Run: headless pygame with SDL's dummy video driver; simulated clock (each Clock.tick advances the game by its frame time, no real sleeping); random seed 0; keys injected as events and as key.get_pressed() state; no mouse input.
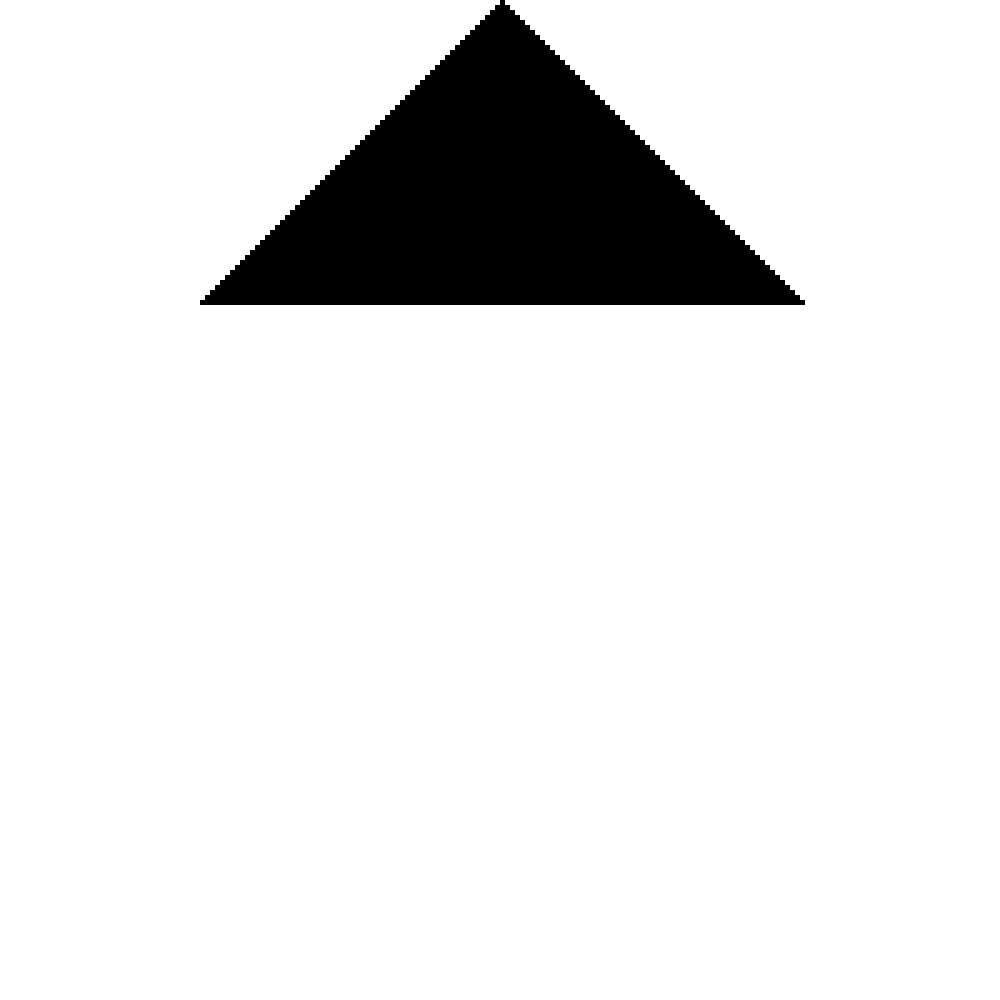
Frame 1 of 4 · flips 1–60 · no input
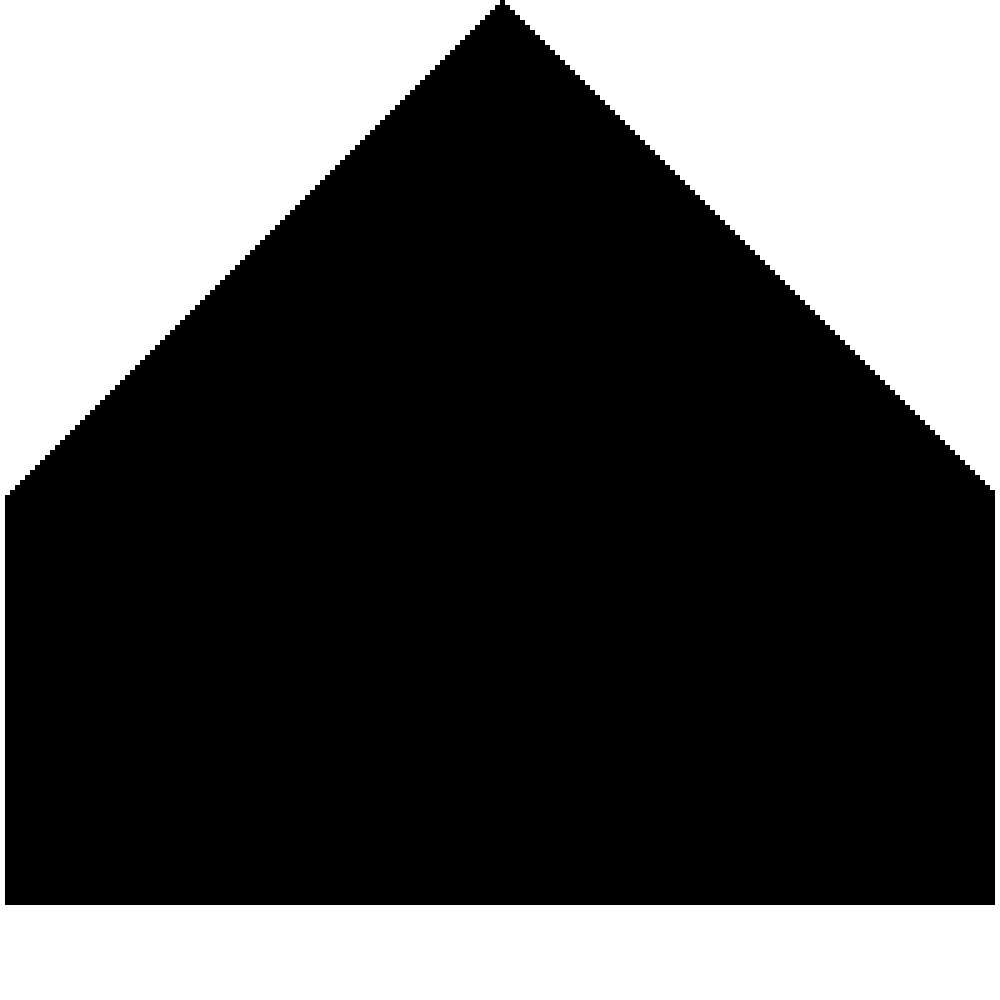
Frame 2 of 4 · flips 61–180 · tapped SPACE, RETURN · held RIGHT (→), D
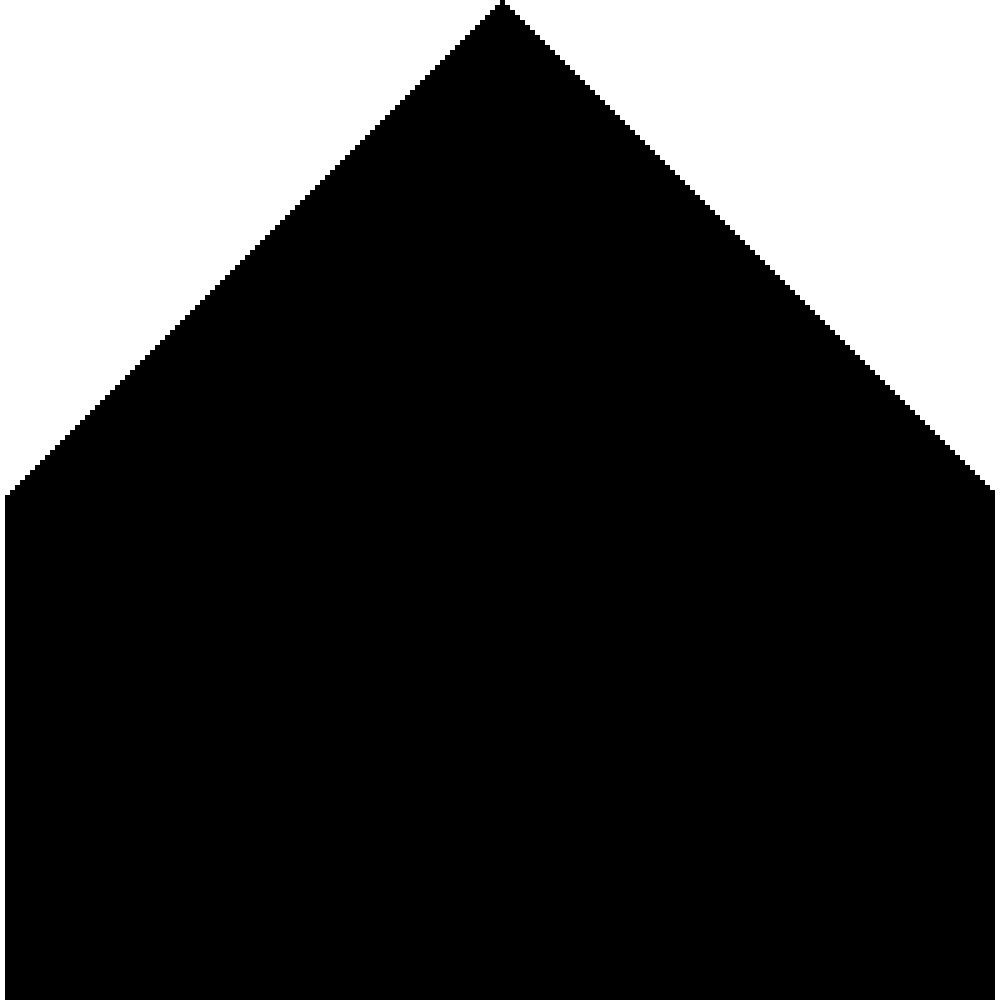
Frame 3 of 4 · flips 181–300 · held DOWN (↓), S
Frame 4 of 4 · flips 301–420 · held LEFT (←), A, UP (↑), W · screen unchanged from frame 3, image omitted

The pygame program that drew these frames:

import pygame, sys, random, time
import array
from pygame.locals import *

grid = (200, 200)
size = 5
ruleset = (1,1,0,1,1,1,1,0)
startpoint = 100

def cellstart(cells):
    for x in range(0, grid[0]):
        for y in range(0, grid[1]):
            cells[x][y] = 0

    cells[0][startpoint] = 1
    return cells

def display(cells, screen):
    pygame.display.set_caption('Celluar Automaton by Colton')
    
    for i in range(grid[0]):
        for j in range(grid[1]):
            if cells[j][i] == 0:
                pygame.draw.rect(screen, (255,255,255), (i*size,j*size,size,size), 0)
            if cells[j][i] == 1:
                pygame.draw.rect(screen, (0,0,0), (i*size,j*size,size,size), 0)
    pygame.display.update()

def mainloop(screen, clock, cells):
    cycle = 0
    max = grid[0]
    while True:
        
        for event in pygame.event.get():
            if event.type == pygame.QUIT:#this checks to see of the user closes the window
                pygame.quit()
                sys.exit()
        
        #time.sleep(0.1)
        tempcells = nextcycle(cells, cycle)
        
        for i in range(0, grid[0]):
            cells[cycle+1][i] = tempcells[i]


        display(cells, screen)

        
        if cycle == max-2: 
            cycle = 0
        cycle += 1



def nextcycle(cells, cycle):
    
    newcells = [0 for y in range(grid[0])]

    for j in range(grid[0]):
            newcells[j] = 0
    
    for i in range(1, grid[0] - 1):
        left = 0
        mid = 0
        right = 0


        left = cells[cycle][i-1]
        mid = cells[cycle][i]
        right = cells[cycle][i+1]
        newcells[i] = rules(left, mid, right)
        
    
    return newcells
        

def rules(left, mid, right):#this checks the inputed rules and give a 1 or a 0

    

    if (left == 1 and mid == 1 and right == 1): 
        
        return ruleset[0]
    elif (left == 1 and mid == 1 and right == 0): 
        
        return ruleset[1]
    elif (left == 1 and mid == 0 and right == 1):
        
        return ruleset[2]
    elif (left == 1 and mid == 0 and right == 0):
        
        return ruleset[3]
    elif (left == 0 and mid == 1 and right == 1):
        
        return ruleset[4]
    elif (left == 0 and mid == 1 and right == 0):
        #print("hello")
        return ruleset[5]
    elif (left == 0 and mid == 0 and right == 1):
        #print("hello2")      
        return ruleset[6]
    elif (left == 0 and mid == 0 and right == 0):
        #print("hello3")
        
        return ruleset[7]
    return 0





def main():
    print("Welcome to Colton's Cellular Automata")



    pygame.init()
    screen = pygame.display.set_mode((grid[0]*size, grid[1]*size))
    screen.fill(pygame.Color("white"))
    clock = pygame.time.Clock    
    cells = [[0 for y in range(grid[1])] for x in range(grid[0])]
    cells = cellstart(cells)
    mainloop(screen, clock, cells)
    
main()
